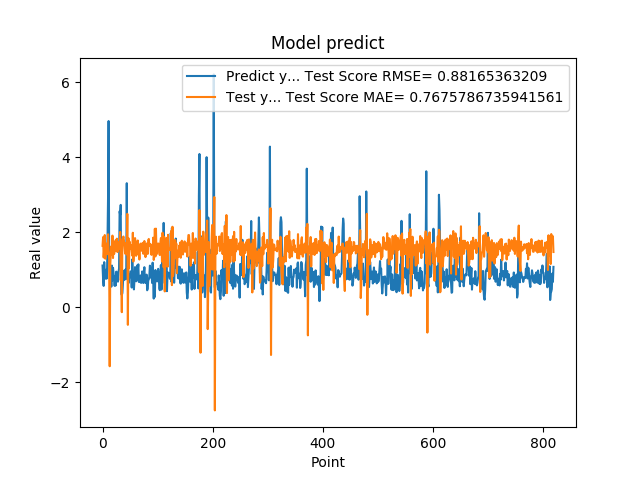

Source data for this figure (header and first rows):
1.111775994300842507e+00, 1.636435414759614515e+00
7.566530108451843262e-01, 1.868251727304065080e+00
5.684260129928588867e-01, 1.324989016168651723e+00
1.201630949974060059e+00, 1.552619610284857954e+00
8.802530169486999512e-01, 1.924393180213521459e+00
8.531429767608642578e-01, 1.293294466190730407e+00
7.591750025749206543e-01, 1.548231418050096897e+00
1.005007982254028320e+00, 1.538421992970461893e+00
7.687720060348510742e-01, 1.699820499082221215e+00
1.740013241767883301e+00, 1.416850891978203242e+00
2.913533687591552734e+00, 1.944238081482594138e+00
4.963075160980224609e+00, 1.546380044901095152e+00
1.471215128898620605e+00, 1.282488291915558021e+00
1.000648975372314453e+00, -1.572761005599704776e+00
8.220189809799194336e-01, 1.112884158078937258e+00
9.362199902534482643e-01, 1.438602984803646567e+00
5.486897230148315430e-01, 1.624547853901524563e+00
1.111255049705505371e+00, 1.398333634665650305e+00
7.148039937019348145e-01, 1.909628650065524624e+00
1.052167057991027832e+00, 1.311157842082715907e+00
8.955980539321898304e-01, 1.752512013498448207e+00
7.769405245780944824e-01, 1.421365418346105081e+00
5.699509978294372559e-01, 1.509579924443076759e+00
8.244060277938842773e-01, 1.536463710152255580e+00
5.800840258598327637e-01, 1.793749206894889037e+00
9.488009810447691761e-01, 1.500908689909368876e+00
7.918390035629272461e-01, 1.828033447270771994e+00
6.937990188598632812e-01, 1.470924660445391163e+00
6.834830045700073242e-01, 1.566501525994020483e+00
9.433320164680479847e-01, 1.643607285127935524e+00
1.032713770866394043e+00, 1.741013884467126793e+00
2.556216001510620117e+00, 1.557730067951963226e+00
2.464895963668823242e+00, 2.007495201584368338e+00
2.728049993515014204e+00, 7.203734165887656360e-01
3.558506965637206476e-01, 8.852881519527523446e-01
3.262020051479339600e-01, -1.318600287868165744e-01
3.781589865684509277e-01, 1.799435680175035523e+00
6.306380033493041992e-01, 1.841593242691919041e+00
8.854129910469055176e-01, 1.885269460278077069e+00
9.743152856826782227e-01, 1.764682827450508418e+00
7.307389974594116211e-01, 1.585414079594771541e+00
9.521890282630921520e-01, 1.429101501177447497e+00
1.011654973030090332e+00, 1.705142879202771633e+00
7.643579840660095215e-01, 1.543240869712444674e+00
3.306220054626464844e+00, 1.409882270265732984e+00
7.543110251426696777e-01, 2.488837143163860066e+00
1.409499049186706321e+00, -4.690565765514048135e-01
6.401469707489013672e-01, 1.842549200074297788e+00
8.640019893646240234e-01, 1.040985862521315974e+00
8.469420075416564941e-01, 1.749521391183257446e+00
7.976629734039306641e-01, 1.559478976746335510e+00
9.555831551551821068e-01, 1.556670317446258389e+00
9.546210169792175293e-01, 1.651217937816520820e+00
5.251880288124084473e-01, 1.520950824604552443e+00
1.275226235389709695e+00, 1.375213293349259347e+00
8.355640172958374023e-01, 1.985325788730827101e+00
7.640249729156494141e-01, 1.217619298002309947e+00
4.752210080623626154e-01, 1.554534703524978578e+00
7.414129972457885742e-01, 1.514758135680372320e+00
1.069700956344604492e+00, 1.843310009102923308e+00
7.892770171165466309e-01, 1.736607649871145576e+00
... 759 more rows
